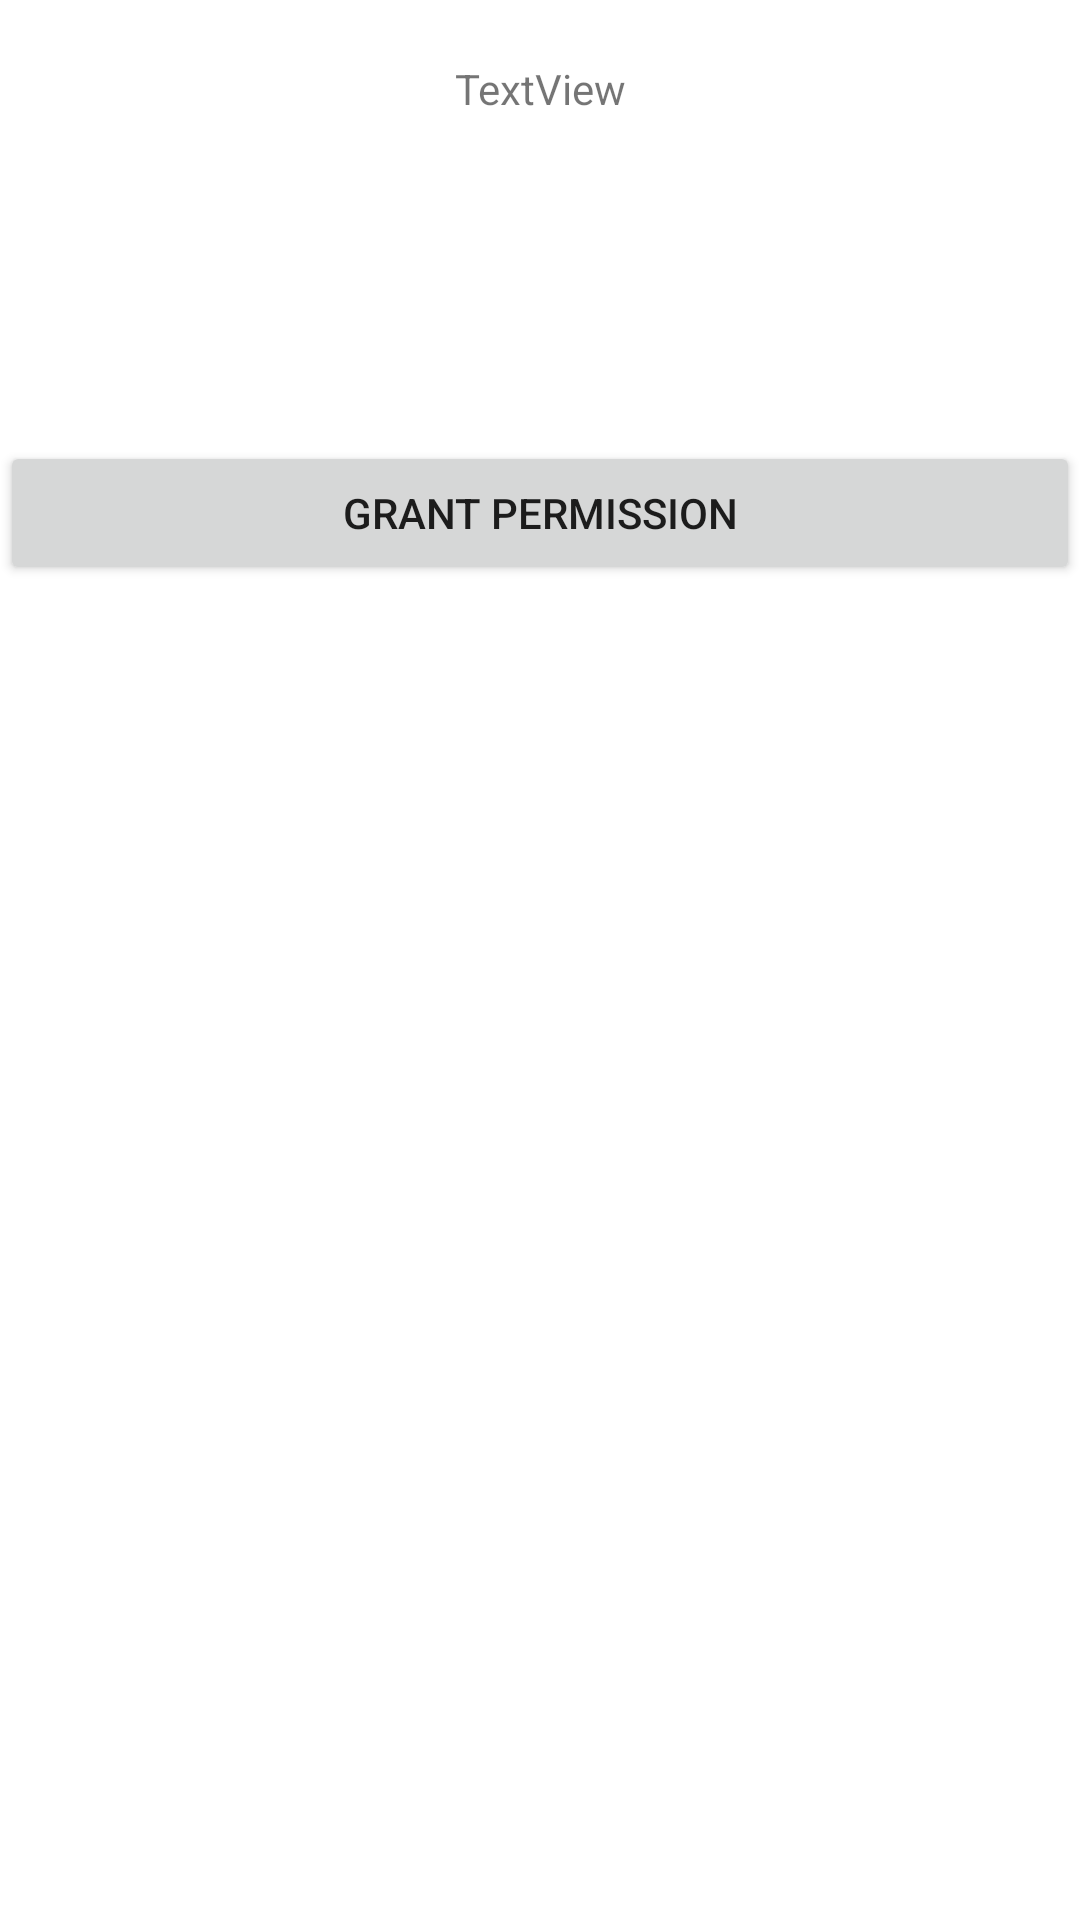

Android layout source for this screen:
<!-- AndroidManifest.xml: fallback theme Theme.MaterialComponents.DayNight.NoActionBar -->
<!-- res/layout/grant_permission.xml -->
<?xml version="1.0" encoding="utf-8"?>
<LinearLayout xmlns:android="http://schemas.android.com/apk/res/android"
    xmlns:app="http://schemas.android.com/apk/res-auto"
    xmlns:tools="http://schemas.android.com/tools"
    android:orientation="vertical" android:layout_width="match_parent"
    android:layout_height="match_parent">

    <TextView
        android:id="@+id/txtPermission"
        android:layout_width="match_parent"
        android:layout_height="wrap_content"
        android:layout_marginTop="20dp"
        android:gravity="center"
        android:text="TextView" />

    <Space
        android:layout_width="match_parent"
        android:layout_height="108dp" />

    <Button
        android:id="@+id/btnGrant"
        android:layout_width="match_parent"
        android:layout_height="wrap_content"
        android:layout_gravity="center_vertical"
        android:text="@string/btnGrant" />
</LinearLayout>
<!-- resources referenced by this layout -->
<resources>
  <string name="btnGrant">Grant Permission</string>
</resources>
